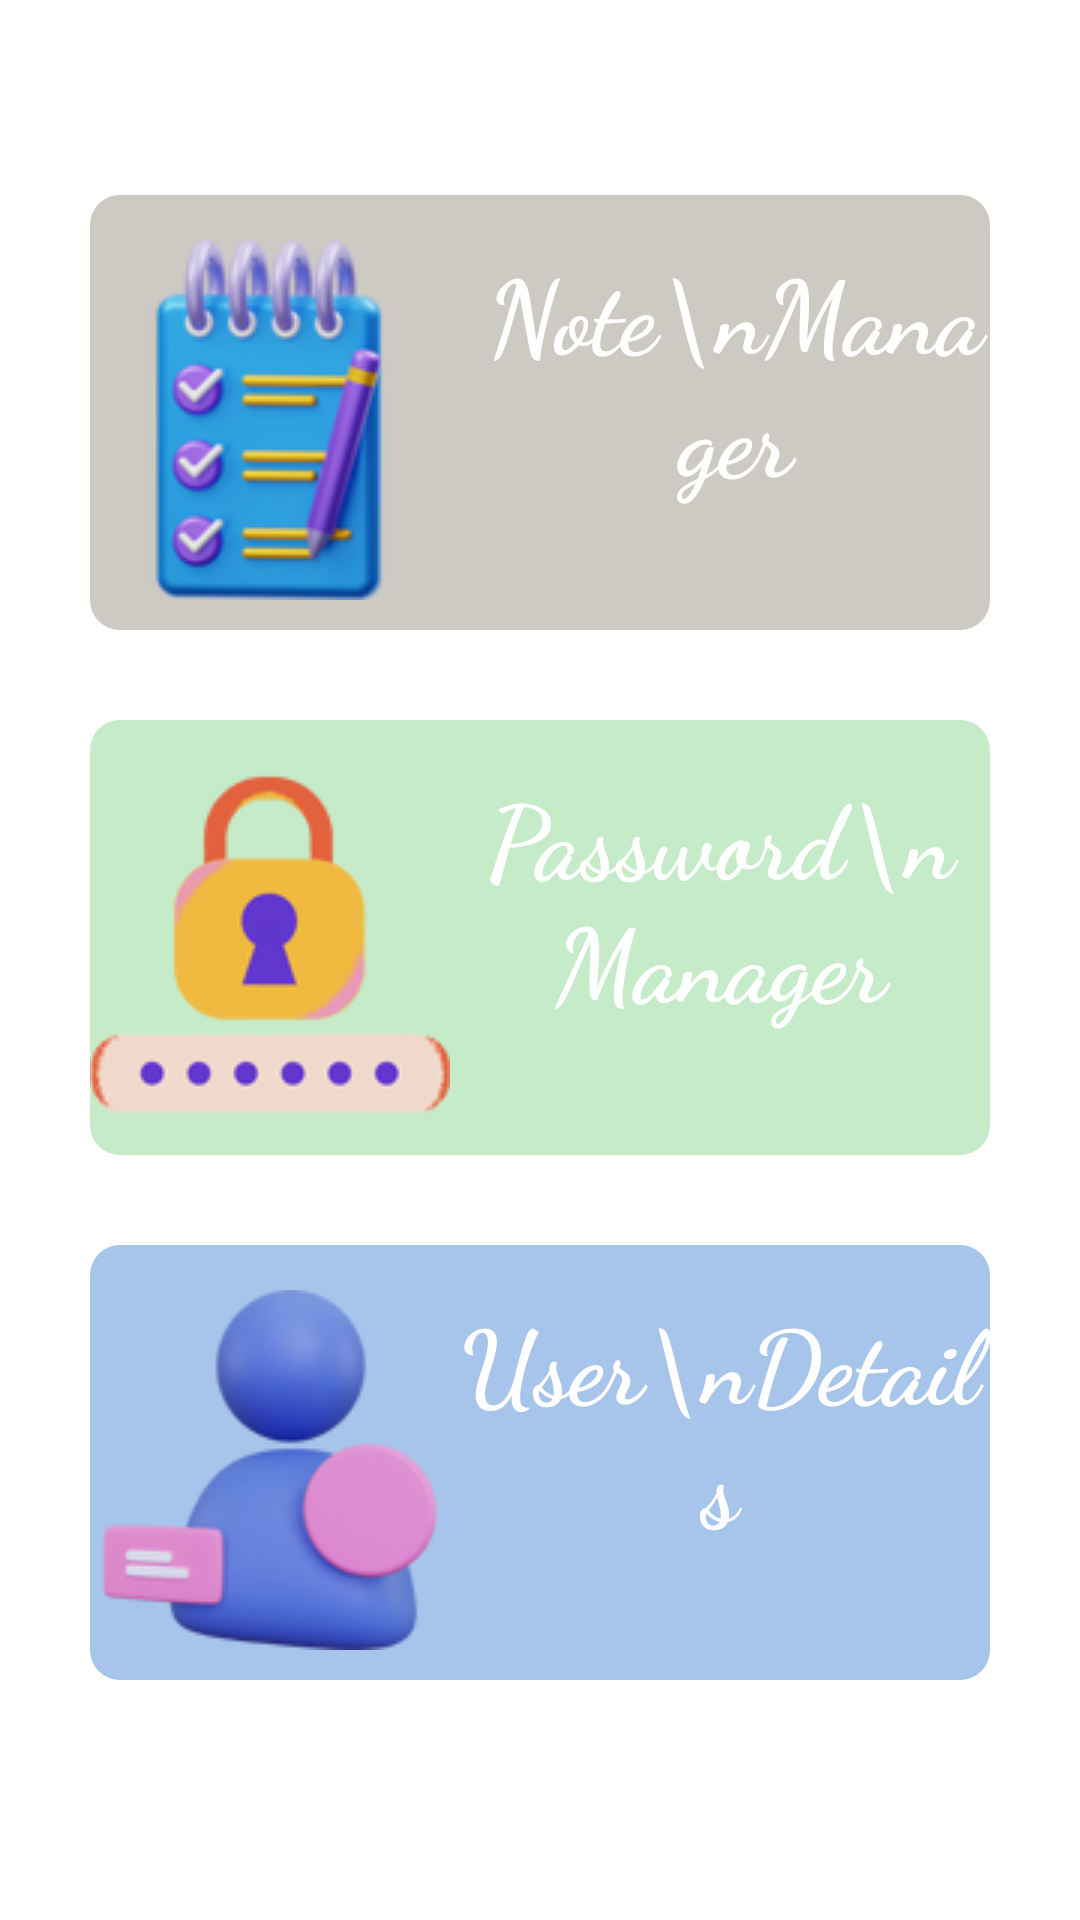

Write the Android layout XML for this screen, with the resource values it uses.
<!-- AndroidManifest.xml: application theme Theme.NotePasswordManager -->
<!-- res/layout/activity_home.xml -->
<?xml version="1.0" encoding="utf-8"?>
<androidx.constraintlayout.widget.ConstraintLayout xmlns:android="http://schemas.android.com/apk/res/android"
    xmlns:app="http://schemas.android.com/apk/res-auto"
    xmlns:tools="http://schemas.android.com/tools"
    android:layout_width="match_parent"
    android:layout_height="match_parent"
    android:background="@mipmap/defaultbg"
    tools:context=".HomeActivity">

    <TextView
        android:id="@+id/noteManager"
        android:layout_width="0dp"
        android:layout_height="wrap_content"
        android:layout_marginLeft="30dp"
        android:layout_marginTop="65dp"
        android:layout_marginRight="30dp"
        android:background="@drawable/input_bg"
        android:backgroundTint="@color/grey"
        android:textColor="@color/white"
        android:fontFamily="cursive"
        android:paddingTop="15dp"
        android:drawablePadding="10dp"
        android:paddingBottom="10dp"
        android:text="Note\nManager"
        android:textAlignment="center"
        android:textSize="34sp"
        android:drawableLeft="@mipmap/note"
        android:textStyle="bold"
        app:layout_constraintEnd_toEndOf="parent"
        app:layout_constraintHorizontal_bias="0.5"
        app:layout_constraintStart_toStartOf="parent"
        app:layout_constraintTop_toTopOf="parent" />

    <TextView
        android:id="@+id/passwordManager"
        android:layout_width="0dp"
        android:layout_height="wrap_content"
        android:layout_marginLeft="30dp"
        android:layout_marginTop="30dp"
        android:layout_marginRight="30dp"
        android:fontFamily="cursive"
        android:paddingTop="15dp"
        android:paddingBottom="10dp"
        android:text="Password\nManager"
        android:background="@drawable/input_bg"
        android:backgroundTint="@color/green"
        android:textColor="@color/white"
        android:drawableLeft="@mipmap/password"
        android:textAlignment="center"
        android:textSize="34sp"
        android:textStyle="bold"
        app:layout_constraintEnd_toEndOf="parent"
        app:layout_constraintStart_toStartOf="parent"
        app:layout_constraintTop_toBottomOf="@+id/noteManager" />

    <TextView
        android:id="@+id/showUserInfo"
        android:layout_width="0dp"
        android:layout_height="wrap_content"
        android:layout_marginLeft="30dp"
        android:layout_marginTop="30dp"
        android:layout_marginRight="30dp"
        android:fontFamily="cursive"
        android:paddingTop="15dp"
        android:paddingBottom="10dp"
        android:text="User\nDetails"
        android:background="@drawable/input_bg"
        android:backgroundTint="@color/skyblue"

        android:textColor="@color/white"
        android:textAlignment="center"
        android:textSize="34sp"
        android:textStyle="bold"

        android:drawableLeft="@mipmap/user"
        app:layout_constraintEnd_toEndOf="parent"
        app:layout_constraintHorizontal_bias="0.5"
        app:layout_constraintStart_toStartOf="parent"
        app:layout_constraintTop_toBottomOf="@+id/passwordManager" />
</androidx.constraintlayout.widget.ConstraintLayout>
<!-- resources referenced by this layout -->
<resources>
  <color name="green">#c6ebc9</color>
  <color name="grey">#cdc9c3</color>
  <color name="skyblue">#a7c5eb</color>
  <color name="white">#FFFFFFFF</color>
  <!-- drawable input_bg (drawable) -->
  <?xml version="1.0" encoding="utf-8"?>
  <selector xmlns:android="http://schemas.android.com/apk/res/android">
  <item>
      <shape>
          <gradient android:angle="90" android:startColor="#4facfe" android:endColor="#00f2fe" android:type="linear"/>
  
          <corners android:radius="10dp"/>
      </shape>
  </item>
  </selector>
  <!-- mipmap note: png bitmap (mipmap-mdpi, 19104 bytes) -->
  <!-- mipmap password: png bitmap (mipmap-mdpi, 13311 bytes) -->
  <!-- mipmap user: png bitmap (mipmap-mdpi, 17071 bytes) -->
  <style name="Theme.NotePasswordManager" parent="Theme.MaterialComponents.DayNight.DarkActionBar">
          
          <item name="colorPrimary">@color/purple_500</item>
          <item name="colorPrimaryVariant">@color/purple_700</item>
          <item name="colorOnPrimary">@color/white</item>
          
          <item name="colorSecondary">@color/teal_200</item>
          <item name="colorSecondaryVariant">@color/teal_700</item>
          <item name="colorOnSecondary">@color/black</item>
          
          <item name="android:statusBarColor" tools:targetApi="l">#5D93E9</item>
  
          <item name="android:navigationBarColor" tools:targetApi="l">#5D93E9</item>
          
      </style>
  <color name="purple_500">#FF6200EE</color>
  <color name="purple_700">#FF3700B3</color>
  <color name="teal_200">#FF03DAC5</color>
  <color name="teal_700">#FF018786</color>
  <color name="black">#FF000000</color>
</resources>
